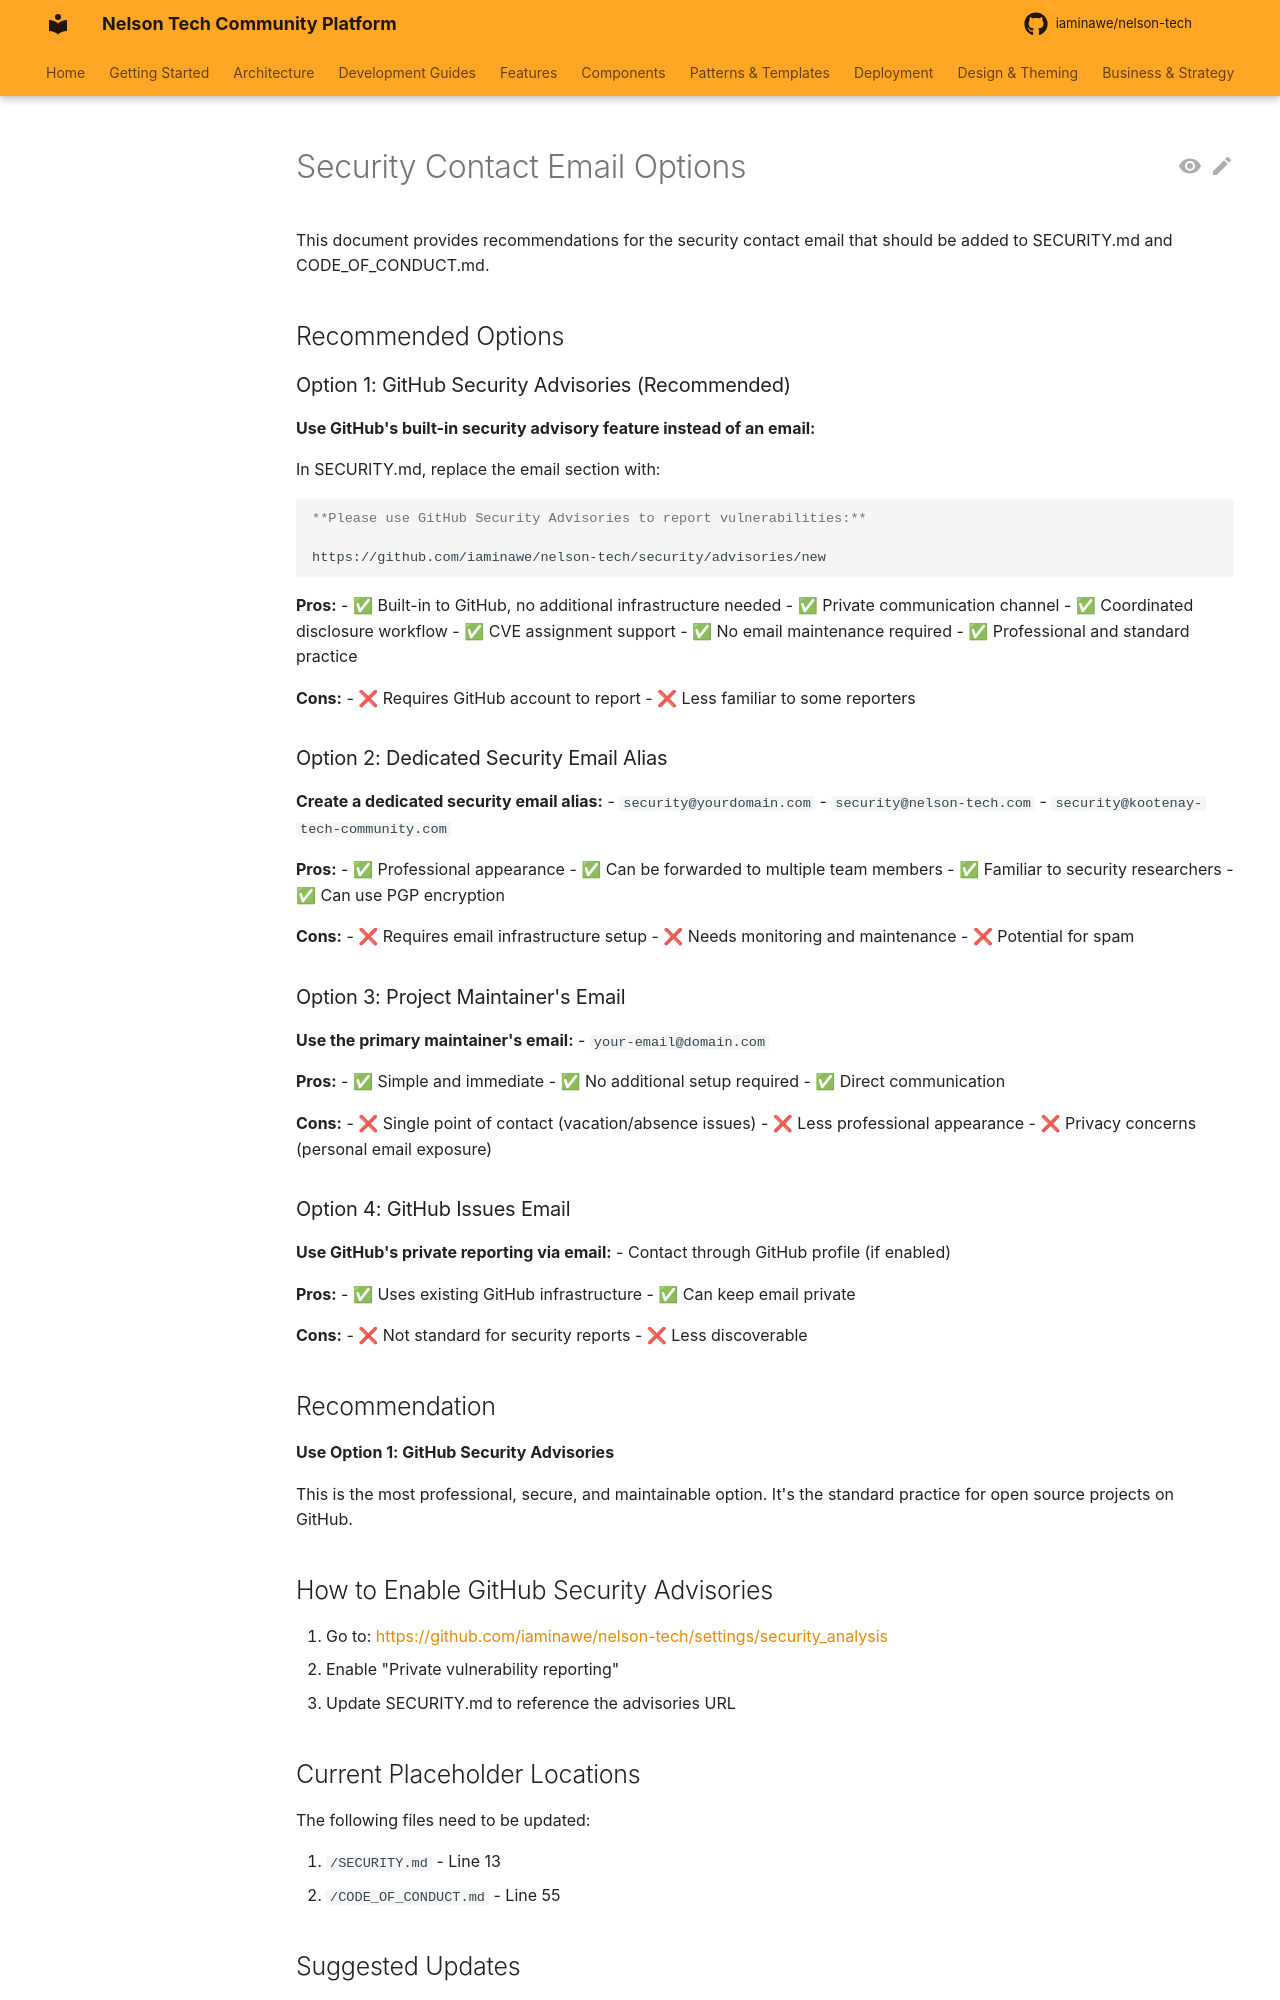

repository: iaminawe/uluntu · page: SECURITY_CONTACT_OPTIONS/index.html · generator: mkdocs

# Security Contact Email Options

This document provides recommendations for the security contact email that should be added to SECURITY.md and CODE_OF_CONDUCT.md.

## Recommended Options

### Option 1: GitHub Security Advisories (Recommended)

**Use GitHub's built-in security advisory feature instead of an email:**

In SECURITY.md, replace the email section with:
```markdown
**Please use GitHub Security Advisories to report vulnerabilities:**

https://github.com/iaminawe/nelson-tech/security/advisories/new
```

**Pros:**
- ✅ Built-in to GitHub, no additional infrastructure needed
- ✅ Private communication channel
- ✅ Coordinated disclosure workflow
- ✅ CVE assignment support
- ✅ No email maintenance required
- ✅ Professional and standard practice

**Cons:**
- ❌ Requires GitHub account to report
- ❌ Less familiar to some reporters

### Option 2: Dedicated Security Email Alias

**Create a dedicated security email alias:**
- `security@yourdomain.com`
- `security@nelson-tech.com`
- `security@kootenay-tech-community.com`

**Pros:**
- ✅ Professional appearance
- ✅ Can be forwarded to multiple team members
- ✅ Familiar to security researchers
- ✅ Can use PGP encryption

**Cons:**
- ❌ Requires email infrastructure setup
- ❌ Needs monitoring and maintenance
- ❌ Potential for spam

### Option 3: Project Maintainer's Email

**Use the primary maintainer's email:**
- `your-email@domain.com`

**Pros:**
- ✅ Simple and immediate
- ✅ No additional setup required
- ✅ Direct communication

**Cons:**
- ❌ Single point of contact (vacation/absence issues)
- ❌ Less professional appearance
- ❌ Privacy concerns (personal email exposure)

### Option 4: GitHub Issues Email

**Use GitHub's private reporting via email:**
- Contact through GitHub profile (if enabled)

**Pros:**
- ✅ Uses existing GitHub infrastructure
- ✅ Can keep email private

**Cons:**
- ❌ Not standard for security reports
- ❌ Less discoverable

## Recommendation

**Use Option 1: GitHub Security Advisories**

This is the most professional, secure, and maintainable option. It's the standard practice for open source projects on GitHub.
